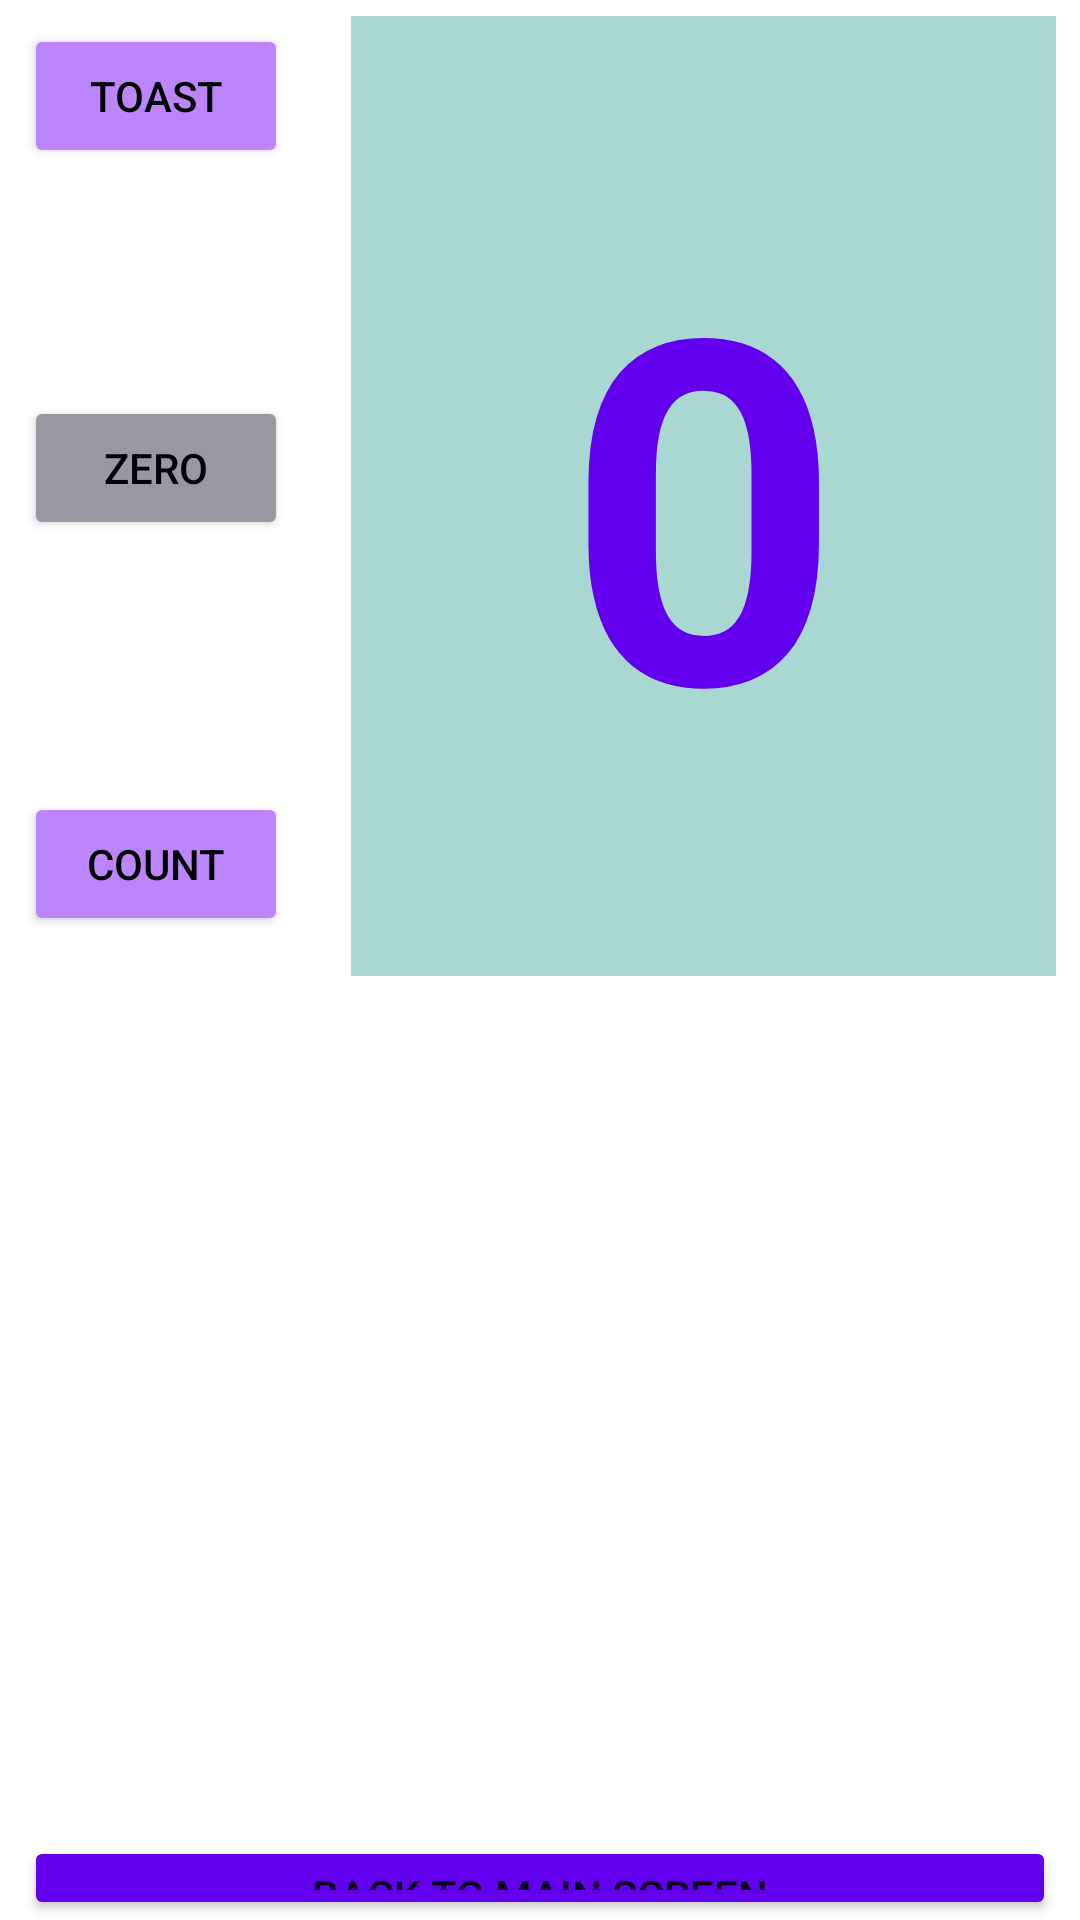

The Android layout XML behind this screen, and the referenced resources:
<!-- AndroidManifest.xml: application theme Theme.Aston_Intensive2 -->
<!-- res/layout/activity_layout_editor.xml -->
<?xml version="1.0" encoding="utf-8"?>
<RelativeLayout xmlns:android="http://schemas.android.com/apk/res/android"
    android:layout_width="match_parent"
    android:layout_height="match_parent"
    android:orientation="vertical">

    <Button
        android:id="@+id/button_toast"
        android:layout_width="wrap_content"
        android:layout_height="wrap_content"
        android:layout_marginStart="8dp"
        android:layout_marginTop="8dp"
        android:layout_marginEnd="8dp"
        android:backgroundTint="@color/purple_200"
        android:gravity="center"
        android:text="@string/toast"
        android:textColor="@android:color/black" />

    <Button
        android:id="@+id/button_zero"
        android:layout_width="wrap_content"
        android:layout_height="wrap_content"
        android:layout_below="@id/button_toast"
        android:layout_marginStart="8dp"
        android:layout_marginTop="76dp"
        android:layout_marginEnd="8dp"
        android:layout_marginBottom="8dp"
        android:backgroundTint="#9B97A0"
        android:gravity="center"
        android:text="@string/zero"
        android:textColor="@android:color/black" />

    <Button
        android:id="@+id/button_count"
        android:layout_width="wrap_content"
        android:layout_height="wrap_content"
        android:layout_below="@id/button_zero"
        android:layout_marginStart="8dp"
        android:layout_marginTop="76dp"
        android:layout_marginEnd="8dp"
        android:backgroundTint="@color/purple_200"
        android:gravity="center"
        android:text="@string/count"
        android:textColor="@android:color/black" />

    <TextView
        android:id="@+id/show_count"
        android:layout_width="275dp"
        android:layout_height="320dp"
        android:layout_below="@+id/button_toast"
        android:layout_alignParentStart="true"
        android:layout_marginStart="117dp"
        android:layout_marginTop="-51dp"
        android:layout_marginEnd="8dp"
        android:layout_marginBottom="8dp"
        android:background="#5600897B"
        android:gravity="center"
        android:text="@string/_0"
        android:textColor="@color/purple_500"
        android:textSize="160sp"
        android:textStyle="bold" />

    <Button
        android:id="@+id/btn_for_main_activity"
        android:layout_width="match_parent"
        android:layout_height="wrap_content"
        android:layout_below="@+id/button_count"
        android:layout_alignParentStart="true"
        android:layout_marginStart="8dp"
        android:layout_marginTop="300dp"
        android:layout_marginEnd="8dp"
        android:backgroundTint="@color/purple_500"
        android:gravity="center"
        android:text="@string/back_to_main_screen" />

</RelativeLayout>
<!-- resources referenced by this layout -->
<resources>
  <string name="_0">0</string>
  <string name="back_to_main_screen">Back to Main Screen</string>
  <string name="count">Count</string>
  <string name="toast">Toast</string>
  <string name="zero">Zero</string>
  <style name="Theme.Aston_Intensive2" parent="Theme.MaterialComponents.DayNight.DarkActionBar">
          
          <item name="colorPrimary">#004D40</item>
          <item name="colorPrimaryVariant">#006064</item>
          <item name="colorOnPrimary">@color/white</item>
          
          <item name="colorSecondary">@color/teal_200</item>
          <item name="colorSecondaryVariant">@color/teal_700</item>
          <item name="colorOnSecondary">@color/black</item>
          
          <item name="android:statusBarColor">?attr/colorPrimaryVariant</item>
          
      </style>
  <!-- not gathered from this repository: default colours our renderer supplied (Android Studio template values) -->
  <color name="purple_200">#FFBB86FC</color>
  <color name="purple_500">#FF6200EE</color>
  <color name="teal_200">#FF03DAC5</color>
  <color name="teal_700">#FF018786</color>
  <color name="black">#FF000000</color>
  <color name="white">#FFFFFFFF</color>
</resources>
